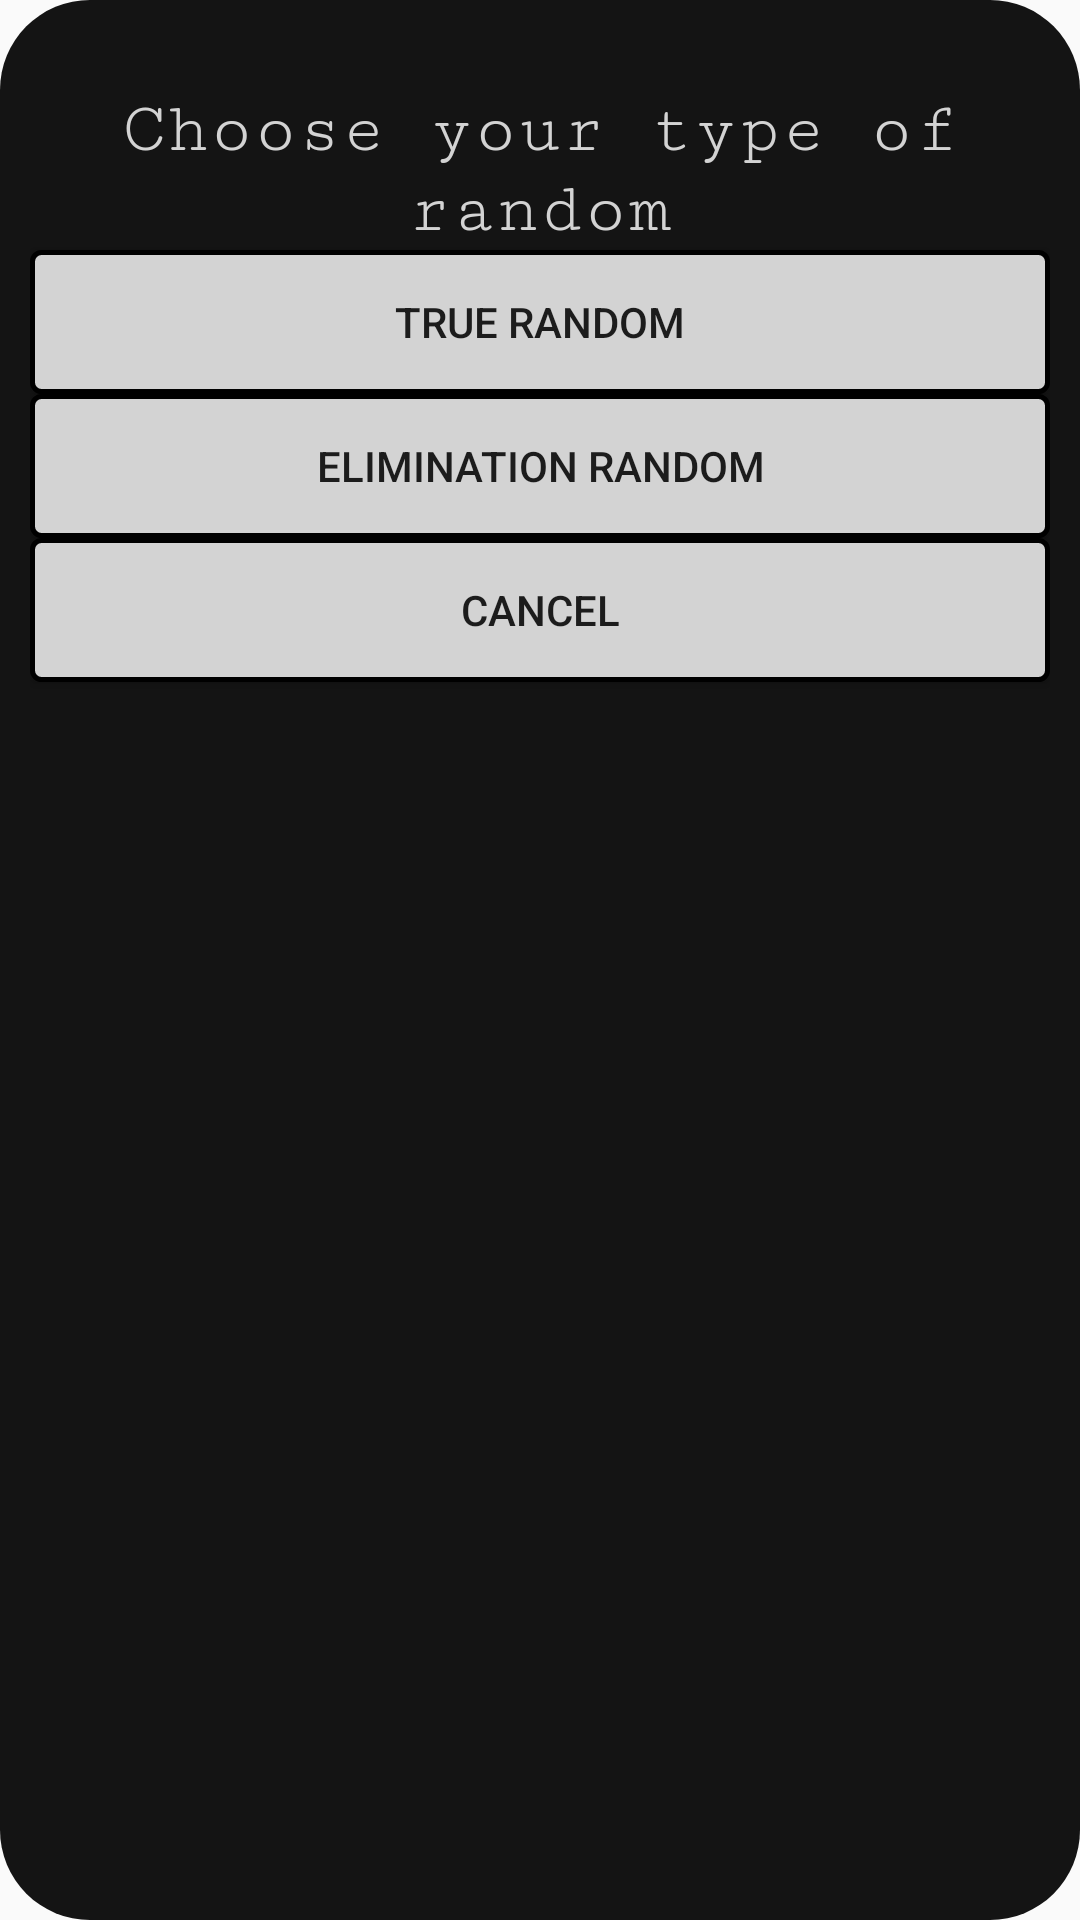

Here is an Android app screen rendered from its layout file. Give the layout XML and the strings, colors and styles it references.
<!-- AndroidManifest.xml: application theme AppTheme -->
<!-- res/layout/random_selector.xml -->
<?xml version="1.0" encoding="utf-8"?>
<LinearLayout xmlns:android="http://schemas.android.com/apk/res/android"
    android:orientation="vertical"
    android:layout_width="match_parent"
    android:layout_height="match_parent"
    android:background="@drawable/dialog_bg"
    >

    <TextView
        android:id="@+id/title"
        android:layout_width="fill_parent"
        android:layout_height="wrap_content"
        android:layout_alignParentLeft="true"
        android:layout_alignParentStart="true"
        android:layout_alignParentTop="true"
        android:layout_marginTop="20dp"
        android:textColor="@color/lightGray"
        android:fontFamily="serif-monospace"
        android:text="Choose your type of random"
        android:textAlignment="center"
        android:textAppearance="@style/TextAppearance.AppCompat.Display1"
        android:textSize="24sp" />

    <Button
        android:id="@+id/trueRandom"
        android:layout_width="fill_parent"
        android:layout_height="wrap_content"
        android:background="@drawable/shape"
        android:text="True Random"
        android:layout_centerVertical="true"
        android:layout_alignParentLeft="true"
        android:layout_alignParentStart="true" />

    <Button
        android:id="@+id/elimRandom"
        android:layout_width="fill_parent"
        android:layout_height="wrap_content"
        android:background="@drawable/shape"
        android:text="Elimination Random"
        android:layout_below="@+id/trueRandom"
        android:layout_alignParentLeft="true"
        android:layout_alignParentStart="true"
        />

    <Button
        android:id="@+id/cancel"
        android:layout_width="fill_parent"
        android:layout_height="wrap_content"
        android:layout_marginBottom="20dp"
        android:background="@drawable/shape"
        android:text="Cancel" />

</LinearLayout>
<!-- resources referenced by this layout -->
<resources>
  <color name="lightGray">#d3d3d3</color>
  <!-- drawable dialog_bg (drawable) -->
  <?xml version="1.0" encoding="utf-8"?>
  <shape xmlns:android="http://schemas.android.com/apk/res/android">
      <solid
          android:color="#141414"/>
      <corners
          android:radius="30dp" />
      <padding
          android:left="10dp"
          android:top="10dp"
          android:right="10dp"
          android:bottom="10dp" />
  
  </shape>
  <!-- drawable shape (drawable) -->
  <?xml version="1.0" encoding="utf-8"?>
  <shape xmlns:android="http://schemas.android.com/apk/res/android"
      android:shape="rectangle">
      <gradient android:startColor="@color/lightGray"
          android:endColor="@color/lightGray"
          android:angle="270" />
      <corners android:radius="3dp" />
      <stroke android:width="5px" android:color="#000000" />
  </shape>
  <style name="AppTheme" parent="Theme.AppCompat.Light.NoActionBar">
          
          <item name="colorPrimary">@color/colorPrimary</item>
          <item name="colorPrimaryDark">@color/colorPrimaryDark</item>
          <item name="colorAccent">@color/colorAccent</item>
  
      </style>
  <color name="colorPrimary">#3f51b5</color>
  <color name="colorPrimaryDark">#303F9F</color>
  <color name="colorAccent">#000080</color>
</resources>
